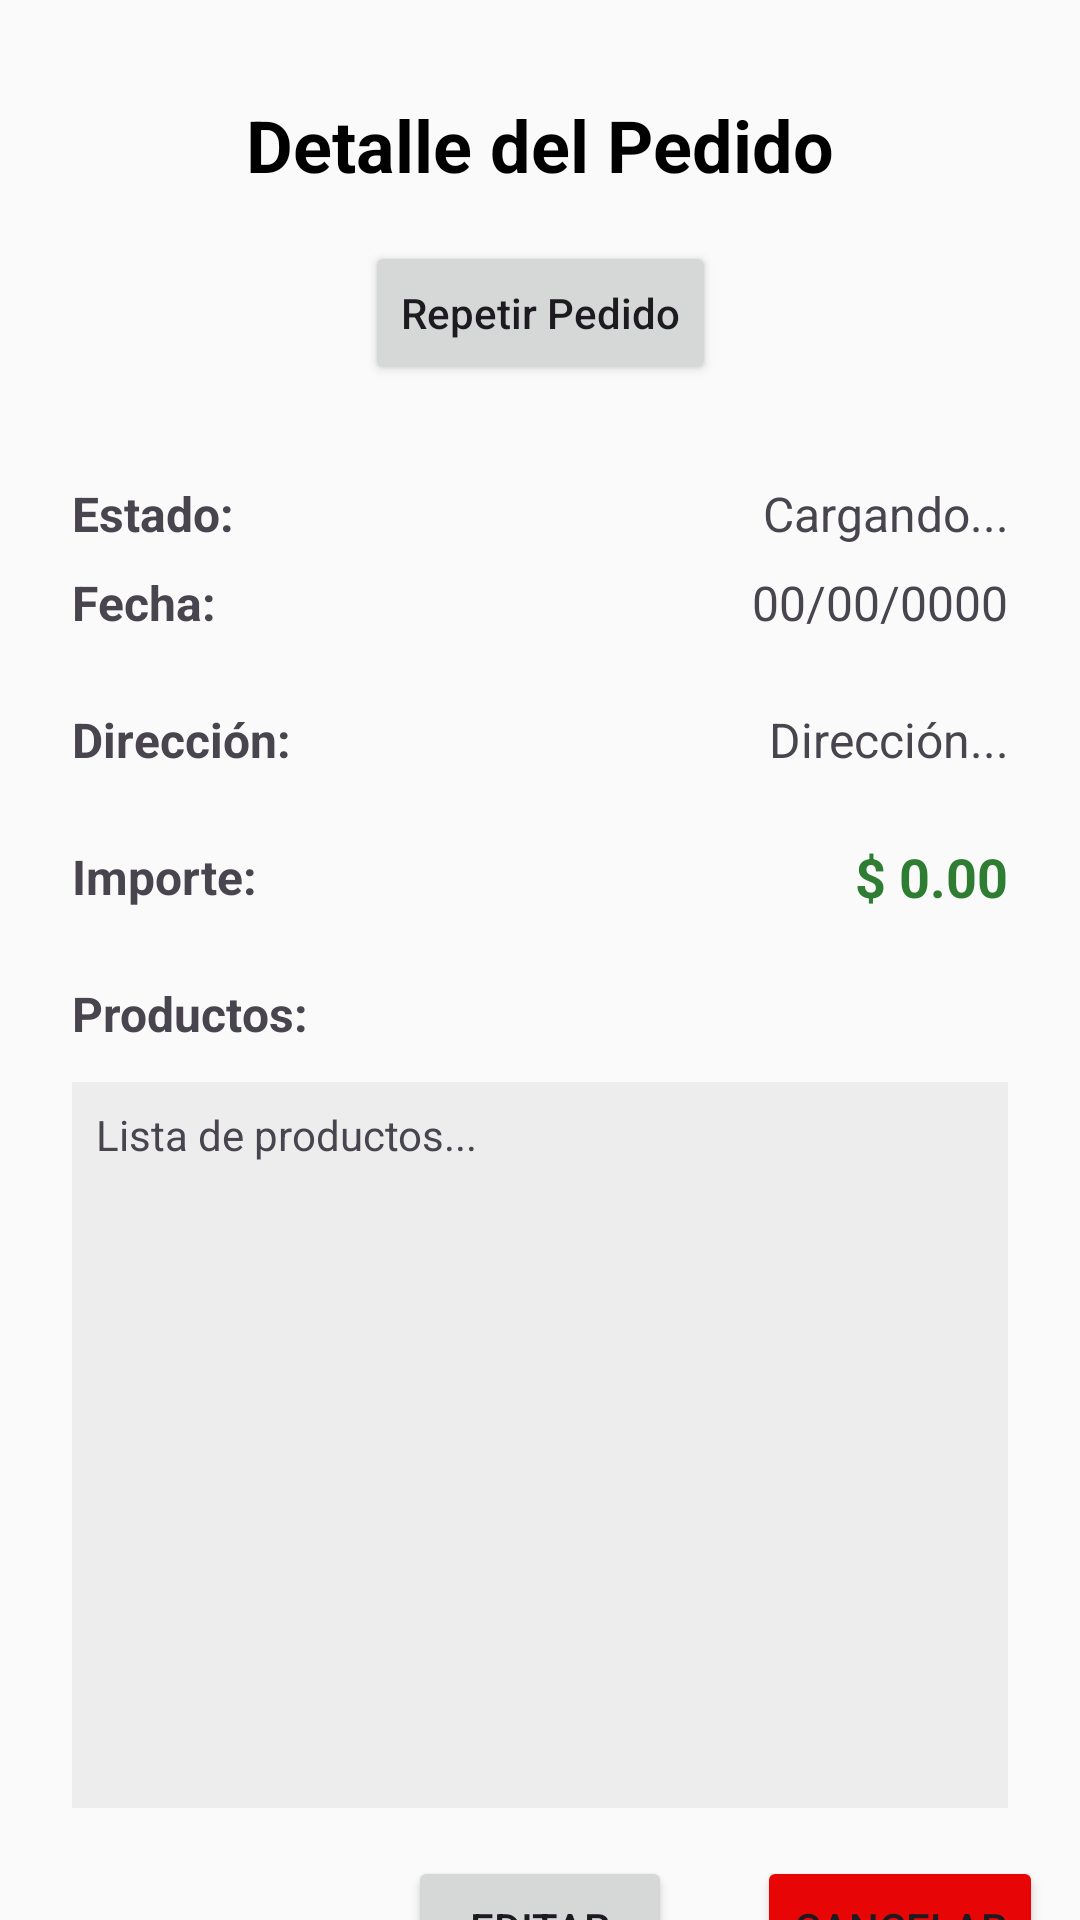

Here is an Android app screen rendered from its layout file. Give the layout XML and the strings, colors and styles it references.
<!-- AndroidManifest.xml: application theme Theme.LaBodeguitaApp -->
<!-- res/layout/fragment_pedido_detalle.xml -->
<?xml version="1.0" encoding="utf-8"?>
<androidx.constraintlayout.widget.ConstraintLayout
    xmlns:android="http://schemas.android.com/apk/res/android"
    xmlns:app="http://schemas.android.com/apk/res-auto"
    xmlns:tools="http://schemas.android.com/tools"
    android:layout_width="match_parent"
    android:layout_height="match_parent"
    android:background="#FAFAFA"
    tools:context=".ui.pedidos.PedidoDetalleFragment">

    
    <TextView
        android:id="@+id/tvDetTituloPedido"
        android:layout_width="wrap_content"
        android:layout_height="wrap_content"
        android:layout_marginTop="32dp"
        android:text="Detalle del Pedido"
        android:textColor="@color/black"
        android:textSize="24sp"
        android:textStyle="bold"
        app:layout_constraintEnd_toEndOf="parent"
        app:layout_constraintStart_toStartOf="parent"
        app:layout_constraintTop_toTopOf="parent" />

    <Button
        android:id="@+id/btnRepetirPedido"
        android:layout_width="wrap_content"
        android:layout_height="wrap_content"
        android:layout_marginTop="16dp"
        android:text="Repetir Pedido"
        android:textAllCaps="false"
        app:layout_constraintEnd_toEndOf="parent"
        app:layout_constraintStart_toStartOf="parent"
        app:layout_constraintTop_toBottomOf="@+id/tvDetTituloPedido" />

    

    
    <TextView
        android:id="@+id/labelEstado"
        android:layout_width="wrap_content"
        android:layout_height="wrap_content"
        android:layout_marginStart="24dp"
        android:layout_marginTop="32dp"
        android:text="Estado:"
        android:textStyle="bold"
        android:textSize="16sp"
        app:layout_constraintStart_toStartOf="parent"
        app:layout_constraintTop_toBottomOf="@+id/btnRepetirPedido" />

    <TextView
        android:id="@+id/tvDetEstadoPedido"
        android:layout_width="0dp"
        android:layout_height="wrap_content"
        android:layout_marginStart="16dp"
        android:layout_marginEnd="24dp"
        android:text="Cargando..."
        android:textAlignment="textEnd"
        android:textSize="16sp"
        app:layout_constraintBottom_toBottomOf="@+id/labelEstado"
        app:layout_constraintEnd_toEndOf="parent"
        app:layout_constraintStart_toEndOf="@+id/labelEstado"
        app:layout_constraintTop_toTopOf="@+id/labelEstado" />

    <Button
        android:id="@+id/btnCambiarEstado"
        style="@style/Widget.Material3.Button.TextButton"
        android:layout_width="wrap_content"
        android:layout_height="wrap_content"
        android:text="Cambiar Estado"
        android:textSize="12sp"
        android:visibility="gone"
        app:layout_constraintEnd_toEndOf="@+id/tvDetEstadoPedido"
        app:layout_constraintTop_toBottomOf="@+id/tvDetEstadoPedido" />

    
    <TextView
        android:id="@+id/labelFecha"
        android:layout_width="wrap_content"
        android:layout_height="wrap_content"
        android:layout_marginStart="24dp"
        android:layout_marginTop="8dp"
        android:text="Fecha:"
        android:textStyle="bold"
        android:textSize="16sp"
        app:layout_constraintStart_toStartOf="parent"
        app:layout_constraintTop_toBottomOf="@+id/btnCambiarEstado" />

    <TextView
        android:id="@+id/tvDetFechaPedido"
        android:layout_width="0dp"
        android:layout_height="wrap_content"
        android:layout_marginStart="16dp"
        android:layout_marginEnd="24dp"
        android:text="00/00/0000"
        android:textAlignment="textEnd"
        android:textSize="16sp"
        app:layout_constraintBottom_toBottomOf="@+id/labelFecha"
        app:layout_constraintEnd_toEndOf="parent"
        app:layout_constraintStart_toEndOf="@+id/labelFecha"
        app:layout_constraintTop_toTopOf="@+id/labelFecha" />

    
    <TextView
        android:id="@+id/labelDireccion"
        android:layout_width="wrap_content"
        android:layout_height="wrap_content"
        android:layout_marginStart="24dp"
        android:layout_marginTop="24dp"
        android:text="Dirección:"
        android:textStyle="bold"
        android:textSize="16sp"
        app:layout_constraintStart_toStartOf="parent"
        app:layout_constraintTop_toBottomOf="@+id/labelFecha" />

    <TextView
        android:id="@+id/tvDetDireccionPedido"
        android:layout_width="0dp"
        android:layout_height="wrap_content"
        android:layout_marginStart="16dp"
        android:layout_marginEnd="24dp"
        android:text="Dirección..."
        android:textAlignment="textEnd"
        android:textSize="16sp"
        app:layout_constraintEnd_toEndOf="parent"
        app:layout_constraintStart_toEndOf="@+id/labelDireccion"
        app:layout_constraintTop_toTopOf="@+id/labelDireccion" />

    
    <TextView
        android:id="@+id/labelImporte"
        android:layout_width="wrap_content"
        android:layout_height="wrap_content"
        android:layout_marginStart="24dp"
        android:layout_marginTop="24dp"
        android:text="Importe:"
        android:textStyle="bold"
        android:textSize="16sp"
        app:layout_constraintStart_toStartOf="parent"
        app:layout_constraintTop_toBottomOf="@+id/tvDetDireccionPedido" />

    <TextView
        android:id="@+id/tvDetImportePedido"
        android:layout_width="0dp"
        android:layout_height="wrap_content"
        android:layout_marginStart="16dp"
        android:layout_marginEnd="24dp"
        android:text="$ 0.00"
        android:textAlignment="textEnd"
        android:textSize="18sp"
        android:textColor="#2E7D32"
        android:textStyle="bold"
        app:layout_constraintBottom_toBottomOf="@+id/labelImporte"
        app:layout_constraintEnd_toEndOf="parent"
        app:layout_constraintStart_toEndOf="@+id/labelImporte"
        app:layout_constraintTop_toTopOf="@+id/labelImporte" />

    
    <TextView
        android:id="@+id/labelProductos"
        android:layout_width="wrap_content"
        android:layout_height="wrap_content"
        android:layout_marginStart="24dp"
        android:layout_marginTop="24dp"
        android:text="Productos:"
        android:textStyle="bold"
        android:textSize="16sp"
        app:layout_constraintStart_toStartOf="parent"
        app:layout_constraintTop_toBottomOf="@+id/labelImporte" />

    <androidx.core.widget.NestedScrollView
        android:id="@+id/scrollProductosDetalle"
        android:layout_width="0dp"
        android:layout_height="242dp"
        android:layout_marginTop="12dp"
        android:layout_marginStart="24dp"
        android:layout_marginEnd="24dp"
        android:background="#EDEDED"
        android:padding="8dp"
        app:layout_constraintEnd_toEndOf="parent"
        app:layout_constraintStart_toStartOf="parent"
        app:layout_constraintTop_toBottomOf="@+id/labelProductos">

        <TextView
            android:id="@+id/tvDetProductosPedido"
            android:layout_width="match_parent"
            android:layout_height="wrap_content"
            android:text="Lista de productos..."
            android:textSize="14sp" />
    </androidx.core.widget.NestedScrollView>

    <Button
        android:id="@+id/btnEditarPedido"
        android:layout_width="wrap_content"
        android:layout_height="wrap_content"
        android:layout_marginTop="16dp"
        android:text="Editar"
        app:layout_constraintEnd_toEndOf="parent"

        app:layout_constraintStart_toStartOf="parent"
        app:layout_constraintTop_toBottomOf="@+id/scrollProductosDetalle" />

    <Button
        android:id="@+id/btnCancelarPedido"
        android:layout_width="wrap_content"
        android:layout_height="wrap_content"
        android:layout_marginTop="16dp"
        android:backgroundTint="#E80505"
        android:layout_marginLeft="16dp"
        android:text="Cancelar"
        app:layout_constraintEnd_toEndOf="parent"
        app:layout_constraintStart_toEndOf="@+id/btnEditarPedido"
        app:layout_constraintTop_toBottomOf="@+id/scrollProductosDetalle" />

</androidx.constraintlayout.widget.ConstraintLayout>
<!-- resources referenced by this layout -->
<resources>
  <style name="Theme.LaBodeguitaApp" parent="Base.Theme.LaBodeguitaApp" />
  <style name="Base.Theme.LaBodeguitaApp" parent="Theme.Material3.DayNight.NoActionBar">
          
          
      </style>
  <!-- not gathered from this repository: default colours our renderer supplied (Android Studio template values) -->
  <color name="black">#FF000000</color>
</resources>
